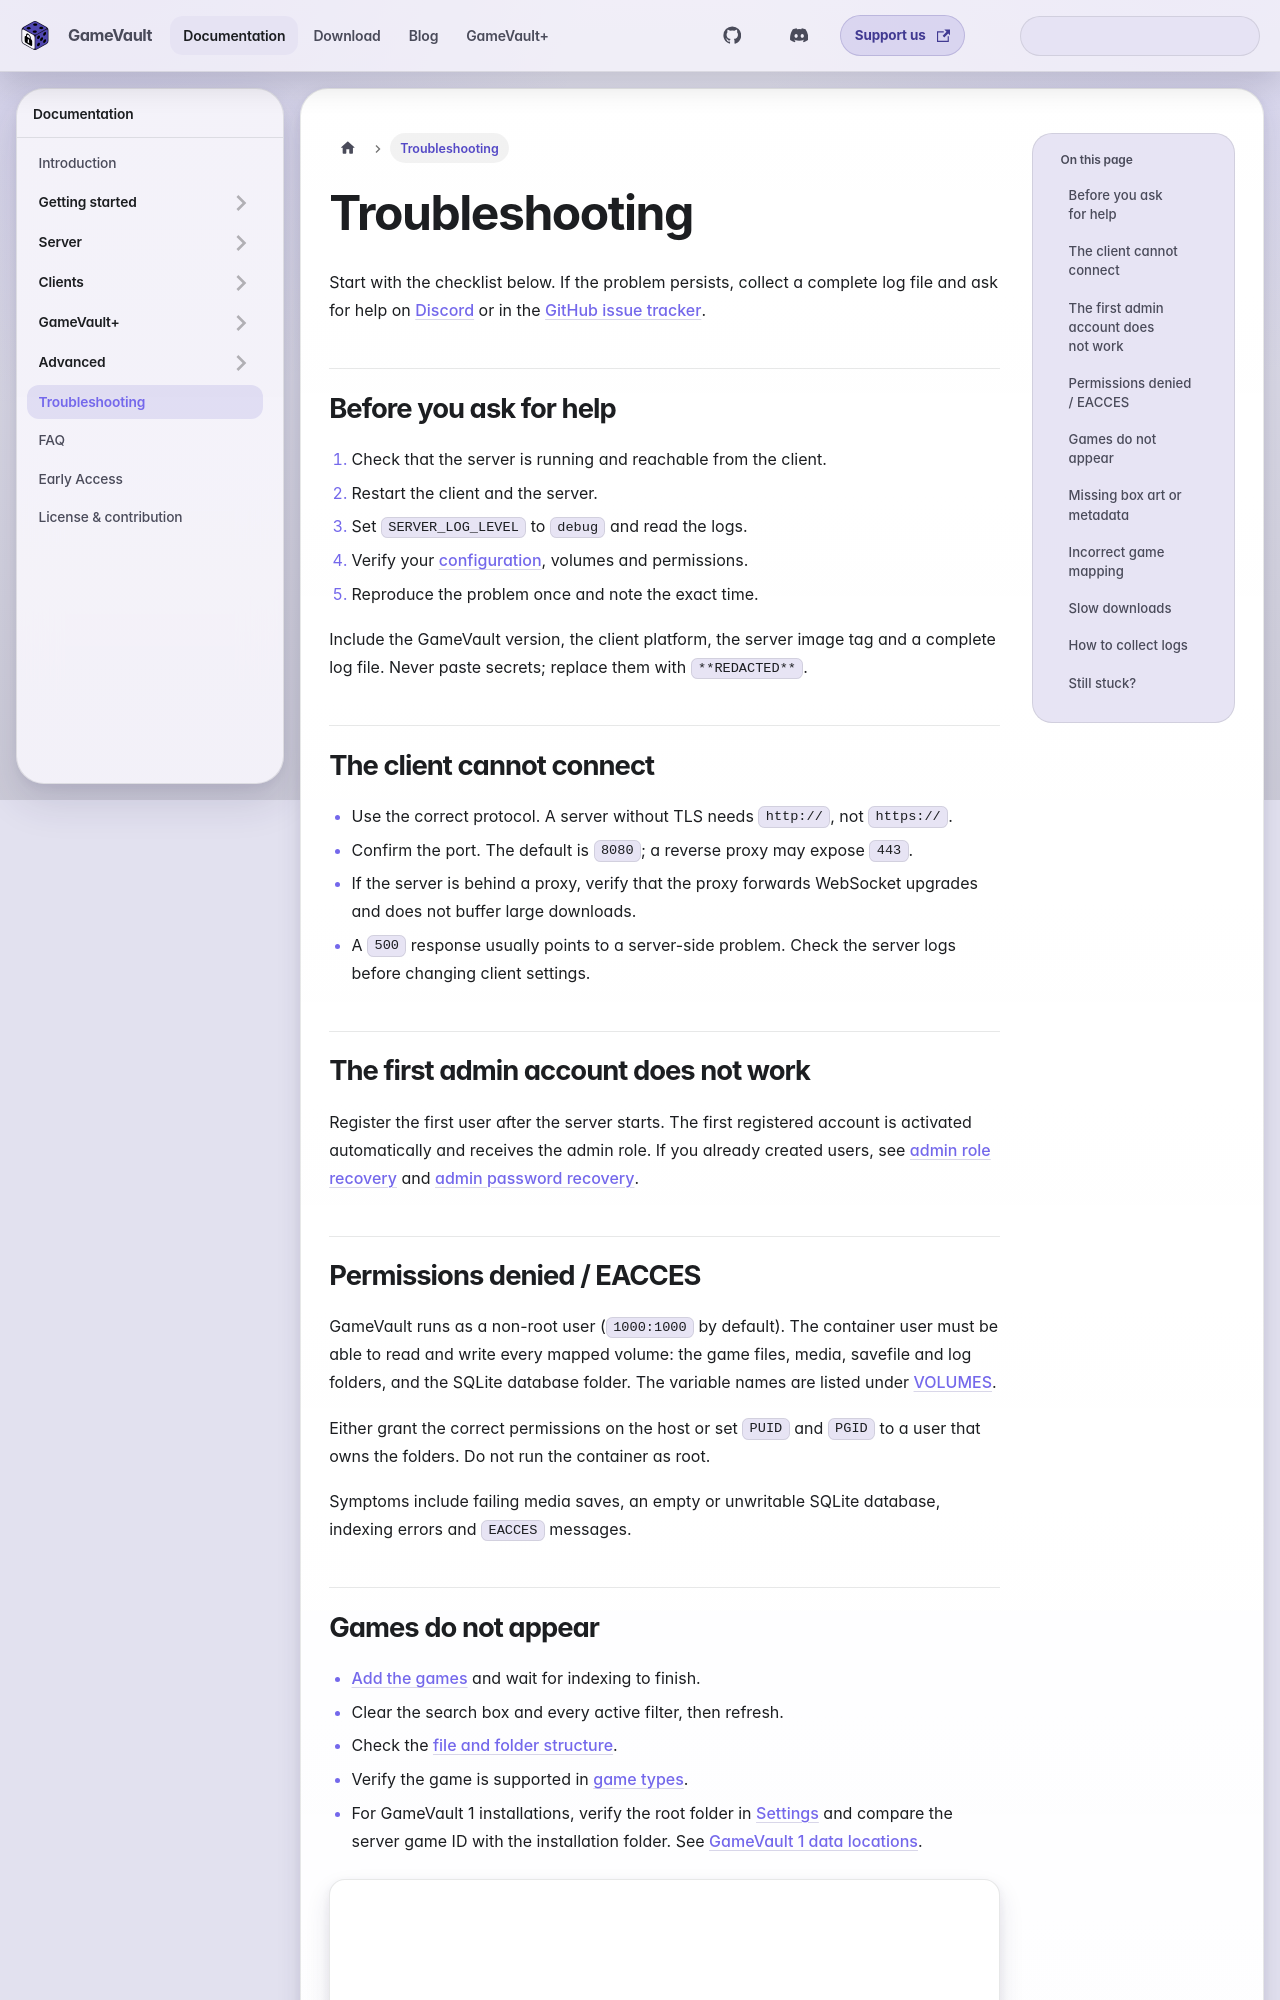

repository: Phalcode/gamevault-docs · page: docs/troubleshooting/index.html · generator: docusaurus

---
sidebar_label: Troubleshooting
description: Fix the most common GameVault Server and client problems, and learn how to collect logs for a support request.
sidebar_position: 8
---

# Troubleshooting

Start with the checklist below. If the problem persists, collect a complete log
file and ask for help on [Discord](https://discord.gg/NEdNen2dSu) or in the
[GitHub issue tracker](https://github.com/Phalcode/gamevault-frontend/issues).

## Before you ask for help

1. Check that the server is running and reachable from the client.
2. Restart the client and the server.
3. Set `SERVER_LOG_LEVEL` to `debug` and read the logs.
4. Verify your [configuration](server/configuration.md), volumes and
   permissions.
5. Reproduce the problem once and note the exact time.

Include the GameVault version, the client platform, the server image tag and a
complete log file. Never paste secrets; replace them with `**REDACTED**`.

## The client cannot connect

- Use the correct protocol. A server without TLS needs `http://`, not `https://`.
- Confirm the port. The default is `8080`; a reverse proxy may expose `443`.
- If the server is behind a proxy, verify that the proxy forwards WebSocket
  upgrades and does not buffer large downloads.
- A `500` response usually points to a server-side problem. Check the server
  logs before changing client settings.

## The first admin account does not work

Register the first user after the server starts. The first registered account is
activated automatically and receives the admin role. If you already created
users, see [admin role recovery](server/user-management.md#admin-role-recovery)
and [admin password recovery](server/user-management.md#admin-password-recovery).
